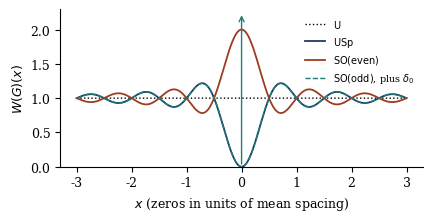

Generate this figure with matplotlib: (Note: this script raises an exception after producing the figure.)
# Figures for Chapter 6: Katz Sarnak one level densities, and CUE spacings vs Wigner surmise.
import numpy as np
import matplotlib; matplotlib.use("Agg")
import matplotlib.pyplot as plt
plt.rcParams.update({"font.family": "serif", "font.size": 9, "axes.spines.top": False,
                     "axes.spines.right": False, "savefig.bbox": "tight"})
C = {"ink": "#1F3B63", "rust": "#9C3D1F", "teal": "#1B7F79", "gold": "#C99A2E", "plum": "#6B3F7A"}
D = "../work/figs/"

# one level densities
x = np.linspace(-3, 3, 1201)
sinc = np.sinc(2*x)          # sin(2 pi x)/(2 pi x)
W = {"U": np.ones_like(x),
     "USp": 1 - sinc,
     "SO(even)": 1 + sinc,
     "SO(odd)": 1 - sinc,
     "O": 1 + 0.0*x}
fig, ax = plt.subplots(figsize=(4.4, 2.3))
ax.plot(x, W["U"], color="k", lw=1.0, ls=":", label=r"$\mathrm{U}$")
ax.plot(x, W["USp"], color=C["ink"], lw=1.3, label=r"$\mathrm{USp}$")
ax.plot(x, W["SO(even)"], color=C["rust"], lw=1.3, label=r"$\mathrm{SO(even)}$")
# SO(odd) and O include a delta at 0: draw the continuous part and an arrow
ax.plot(x, W["SO(odd)"], color=C["teal"], lw=1.0, ls="--", label=r"$\mathrm{SO(odd)}$, plus $\delta_0$")
ax.plot(x, 1 + 0.5*0*x, color=C["gold"], lw=0.0)
ax.annotate("", xy=(0, 2.25), xytext=(0, 0.0), arrowprops=dict(arrowstyle="->", color=C["teal"], lw=1.0))
ax.set_xlabel(r"$x$ (zeros in units of mean spacing)"); ax.set_ylabel(r"$W(G)(x)$")
ax.set_ylim(0, 2.3); ax.legend(frameon=False, fontsize=7, loc="upper right")
fig.tight_layout(); fig.savefig(D + "ch06_onelevel.pdf"); plt.close(fig)

# CUE spacings
rng = np.random.default_rng(2026)
def haar_unitary(n):
    z = (rng.standard_normal((n, n)) + 1j*rng.standard_normal((n, n)))/np.sqrt(2)
    q, r = np.linalg.qr(z)
    d = np.diag(r); return q * (d/abs(d))
N, M = 200, 400
sp = []; tr1 = []
for _ in range(M):
    U = haar_unitary(N)
    th = np.sort(np.angle(np.linalg.eigvals(U)))
    s = np.diff(np.concatenate([th, [th[0] + 2*np.pi]]))*N/(2*np.pi)
    sp.append(s)
sp = np.concatenate(sp)
print("spacings", sp.size, "mean", sp.mean(), "var", sp.var())
s = np.linspace(0, 3.5, 400)
wig2 = 32/np.pi**2*s**2*np.exp(-4*s**2/np.pi)
fig, ax = plt.subplots(figsize=(4.4, 2.2))
ax.hist(sp, bins=70, range=(0, 3.5), density=True, color=C["ink"], alpha=0.35, edgecolor="none",
        label=r"$\mathrm{CUE}$, $N=200$, $400$ samples")
ax.plot(s, wig2, color=C["rust"], lw=1.4, label=r"Wigner surmise $\frac{32}{\pi^2}s^2e^{-4s^2/\pi}$")
ax.plot(s, np.exp(-s), color="k", lw=0.8, ls=":", label=r"Poisson $e^{-s}$")
ax.set_xlabel(r"normalised spacing $s$"); ax.legend(frameon=False, fontsize=7)
fig.tight_layout(); fig.savefig(D + "ch06_spacing.pdf"); plt.close(fig)

# Diaconis Shahshahani check: traces of powers for N = 200 (used in text)
N, M = 50, 4000
T = np.zeros((M, 3), complex)
for m in range(M):
    ev = np.linalg.eigvals(haar_unitary(N))
    T[m] = [np.sum(ev**j) for j in (1, 2, 3)]
for j in range(3):
    print("j", j+1, "E|tr U^j|^2 / j =", np.mean(abs(T[:, j])**2)/(j+1), "E|.|^4/(2 j^2)", np.mean(abs(T[:, j])**4)/(2*(j+1)**2))
print("corr |tr U|^2 vs |tr U^2|^2", np.corrcoef(abs(T[:, 0])**2, abs(T[:, 1])**2)[0, 1])
